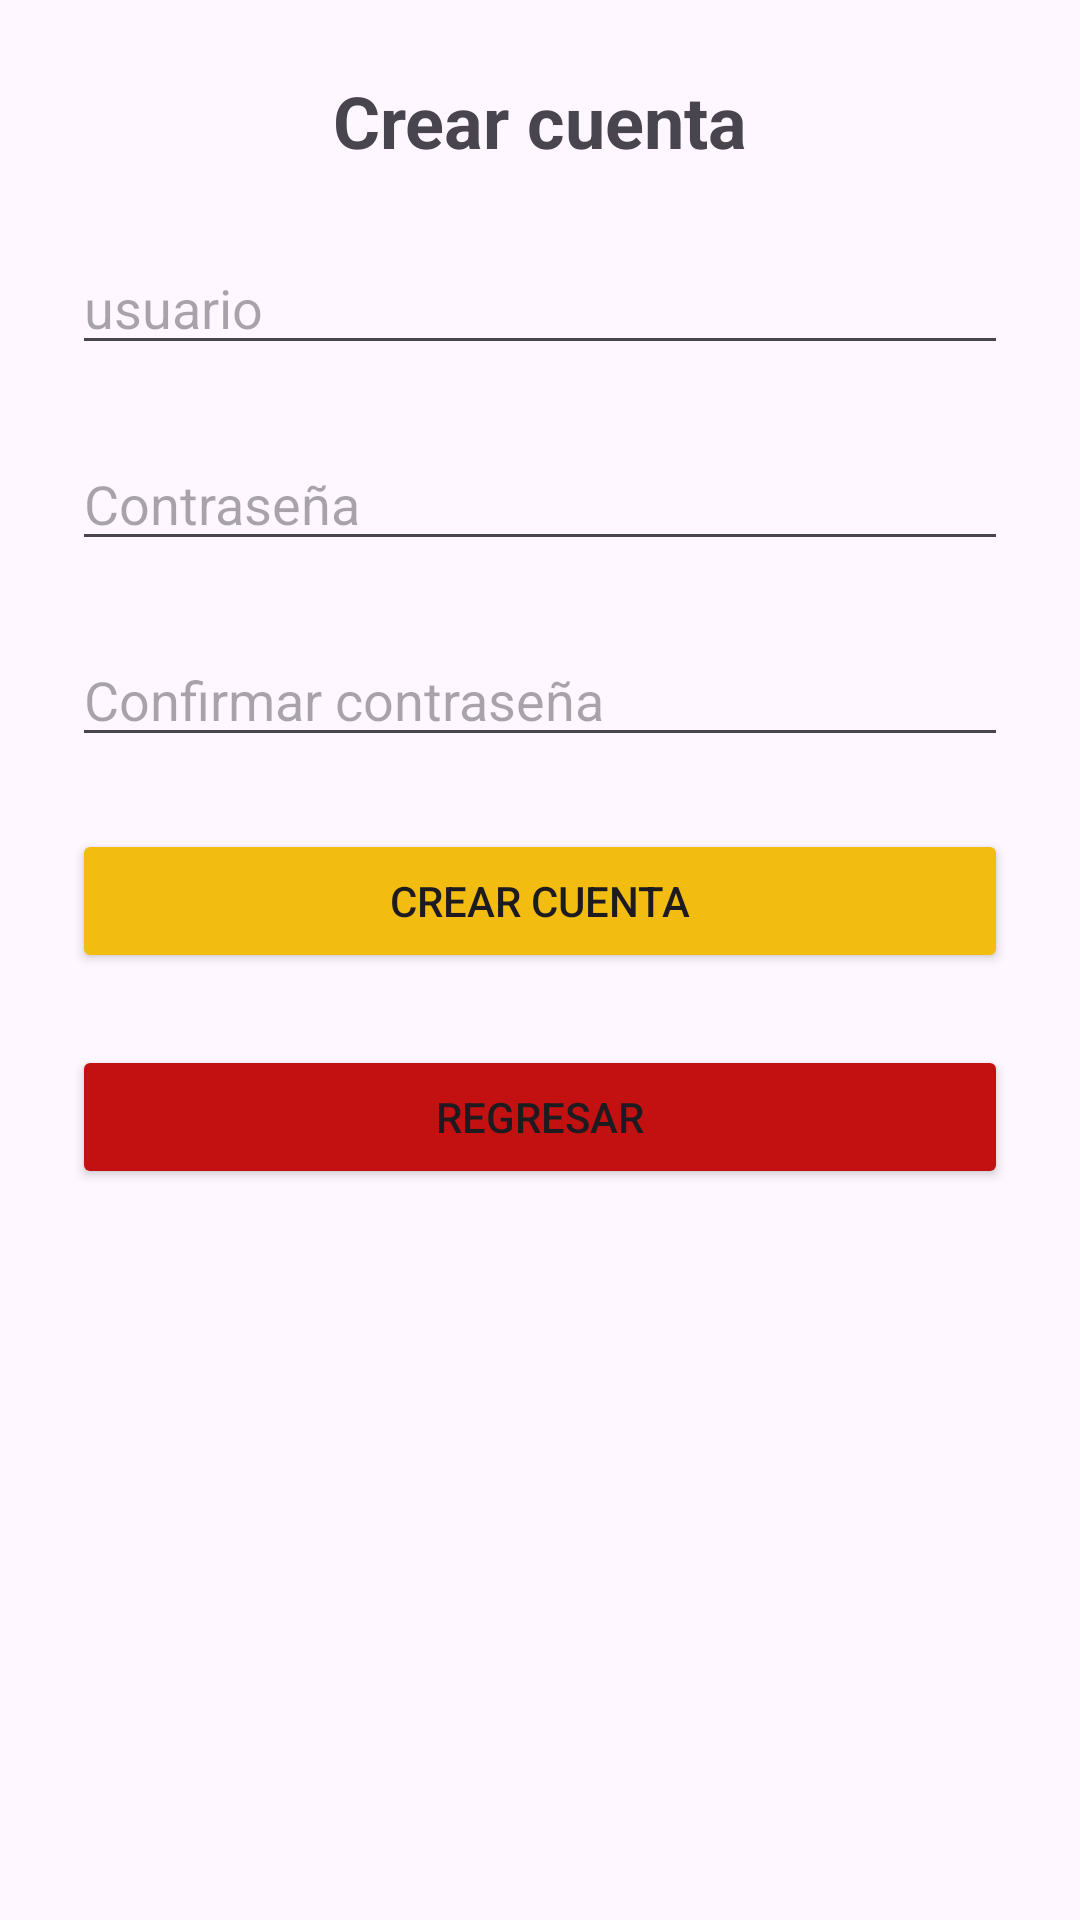

Layout XML and referenced resources for this Android screen:
<!-- AndroidManifest.xml: application theme Theme.AutoCloudParking -->
<!-- res/layout/activity_registro_usuario.xml -->
<?xml version="1.0" encoding="utf-8"?>
<LinearLayout xmlns:android="http://schemas.android.com/apk/res/android"
    xmlns:app="http://schemas.android.com/apk/res-auto"
    android:id="@+id/main"
    android:layout_width="match_parent"
    android:layout_height="match_parent"
    android:orientation="vertical"
    android:padding="24dp">
    
    <TextView
        android:layout_width="match_parent"
        android:layout_height="wrap_content"
        android:gravity="center"
        android:text="Crear cuenta"
        android:textSize="24dp"
        android:textStyle="bold"/>
    <EditText
        android:id="@+id/et_nuevo_usuario"
        android:layout_width="match_parent"
        android:layout_height="wrap_content"
        android:layout_marginTop="24dp"
        android:hint="usuario" />

    <EditText
        android:id="@+id/et_nueva_contraseña"
        android:layout_width="match_parent"
        android:layout_height="wrap_content"
        android:layout_marginTop="24dp"
        android:hint="Contraseña"
        android:inputType="textPassword" />

    <EditText
        android:id="@+id/et_confirmar_contraseña"
        android:layout_width="match_parent"
        android:layout_height="wrap_content"
        android:layout_marginTop="24dp"
        android:hint="Confirmar contraseña"
        android:inputType="textPassword" />

    <Button
        android:id="@+id/btnCrearCuenta"
        android:layout_width="match_parent"
        android:layout_height="wrap_content"
        android:layout_marginTop="24dp"
        android:backgroundTint="#F2BD10"
        android:text="Crear cuenta" />

    <Button
        android:id="@+id/btnRegresar"
        android:layout_width="match_parent"
        android:layout_height="wrap_content"
        android:layout_marginTop="24dp"
        android:backgroundTint="#C31111"
        android:text="Regresar" />

</LinearLayout>
<!-- resources referenced by this layout -->
<resources>
  <style name="Theme.AutoCloudParking" parent="Base.Theme.AutoCloudParking" />
  <style name="Base.Theme.AutoCloudParking" parent="Theme.Material3.DayNight.NoActionBar">
          
          
      </style>
</resources>
